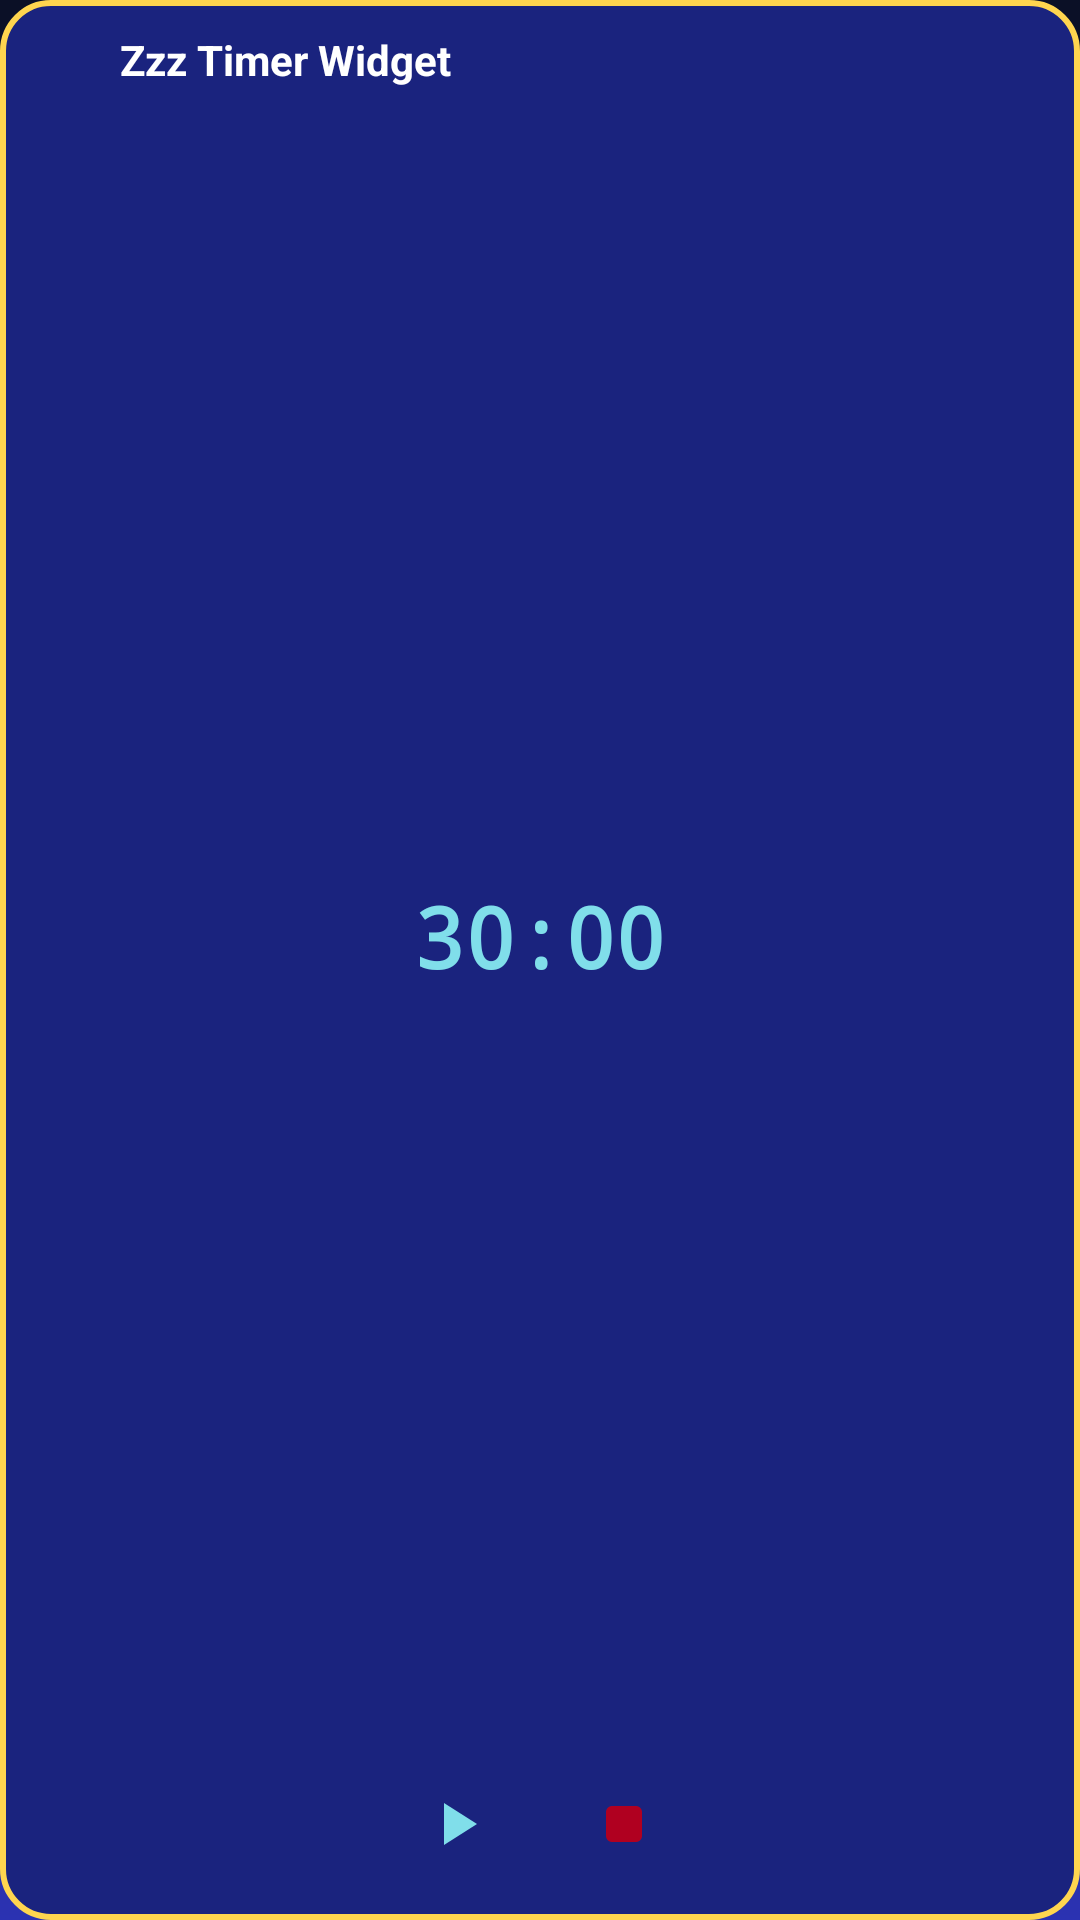

The Android layout XML behind this screen, and the referenced resources:
<!-- AndroidManifest.xml: application theme Theme.ZzzTimerPro -->
<!-- res/layout/widget_timer.xml -->
<?xml version="1.0" encoding="utf-8"?>
<LinearLayout 
    xmlns:android="http://schemas.android.com/apk/res/android"
    xmlns:app="http://schemas.android.com/apk/res-auto"
    android:layout_width="match_parent"
    android:layout_height="match_parent"
    android:orientation="vertical"
    android:padding="8dp"
    android:background="@drawable/widget_background">

    
    <LinearLayout
        android:layout_width="match_parent"
        android:layout_height="wrap_content"
        android:orientation="horizontal"
        android:gravity="center_vertical"
        android:layout_marginBottom="8dp">

        <ImageView
            android:layout_width="24dp"
            android:layout_height="24dp"
            android:src="@drawable/ic_timer"
            android:contentDescription="@string/app_name"
            app:tint="?attr/colorSecondary" />

        <TextView
            android:layout_width="0dp"
            android:layout_height="wrap_content"
            android:layout_weight="1"
            android:layout_marginStart="8dp"
            android:text="@string/widget_name"
            android:textSize="14sp"
            android:textStyle="bold"
            android:textColor="?attr/colorOnPrimary" />

    </LinearLayout>

    
    <TextView
        android:id="@+id/tvWidgetTimer"
        android:layout_width="match_parent"
        android:layout_height="0dp"
        android:layout_weight="1"
        android:gravity="center"
        android:text="30:00"
        android:textSize="28sp"
        android:textStyle="bold"
        android:textColor="?attr/colorSecondary"
        android:fontFamily="monospace" />

    
    <LinearLayout
        android:layout_width="match_parent"
        android:layout_height="wrap_content"
        android:orientation="horizontal"
        android:gravity="center">

        <ImageButton
            android:id="@+id/btnWidgetStart"
            android:layout_width="48dp"
            android:layout_height="48dp"
            android:layout_marginEnd="8dp"
            android:src="@drawable/ic_play"
            android:contentDescription="@string/widget_start"
            android:background="?attr/selectableItemBackgroundBorderless"
            app:tint="?attr/colorSecondary" />

        <ImageButton
            android:id="@+id/btnWidgetStop"
            android:layout_width="48dp"
            android:layout_height="48dp"
            android:src="@drawable/ic_stop"
            android:contentDescription="@string/widget_stop"
            android:background="?attr/selectableItemBackgroundBorderless"
            app:tint="@color/status_error" />

    </LinearLayout>

</LinearLayout>
<!-- resources referenced by this layout -->
<resources>
  <color name="status_error">#B00020</color>
  <!-- drawable ic_play (drawable) -->
  <vector xmlns:android="http://schemas.android.com/apk/res/android"
      android:width="24dp"
      android:height="24dp"
      android:viewportWidth="24"
      android:viewportHeight="24">
    <path
        android:pathData="M8,5V19L19,12L8,5Z"
        android:fillColor="#34d399"/>
  </vector>
  <!-- drawable ic_stop (drawable) -->
  <vector xmlns:android="http://schemas.android.com/apk/res/android"
      android:width="24dp"
      android:height="24dp"
      android:viewportWidth="24"
      android:viewportHeight="24">
    <path
        android:pathData="M8,6L16,6A2,2 0,0 1,18 8L18,16A2,2 0,0 1,16 18L8,18A2,2 0,0 1,6 16L6,8A2,2 0,0 1,8 6z"
        android:fillColor="#ef4444"/>
  </vector>
  <!-- drawable widget_background (drawable) -->
  <?xml version="1.0" encoding="utf-8"?>
  <shape xmlns:android="http://schemas.android.com/apk/res/android"
      android:shape="rectangle">
      <solid android:color="@color/primary_dark_night" />
      <corners android:radius="16dp" />
      <stroke
          android:width="2dp"
          android:color="@color/primary_gold" />
  </shape>
  <string name="app_name">Zzz Timer Pro+</string>
  <string name="widget_name">Zzz Timer Widget</string>
  <string name="widget_start">Start</string>
  <string name="widget_stop">Stop</string>
  <color name="primary_dark_night">#1A237E</color>
  <color name="primary_gold">#FFD54F</color>
  <color name="primary_violet">#90CAF9</color>
  <color name="white">#FFFFFF</color>
  <color name="secondary_seafoam">#80DEEA</color>
  <color name="accent_rose">#FFD54F</color>
  <!-- drawable bg_little_prince (drawable) -->
  <?xml version="1.0" encoding="utf-8"?>
  <layer-list xmlns:android="http://schemas.android.com/apk/res/android">
      
      <item>
          <shape>
              <gradient
                  android:angle="270"
                  android:startColor="#0B1026"
                  android:centerColor="#1B2456"
                  android:endColor="#2B32B2"
                  android:type="linear"/>
          </shape>
      </item>
      
      
      
  
      
      <item 
          android:drawable="@drawable/bg_moon"
          android:top="40dp" 
          android:right="20dp" 
          android:width="100dp" 
          android:height="100dp" />
  </layer-list>
  <color name="surface_light">#FFF9E6</color>
  <color name="text_on_light">#263238</color>
  <color name="card_light">#FFF9E6</color>
  <color name="text_secondary_light">#546E7A</color>
  <color name="border_subtle">#E1F5FE</color>
  <color name="bg_light">#E3F2FD</color>
  <color name="text_tertiary">#78909C</color>
  <style name="Theme.ZzzTimerPro.Dialog" parent="ThemeOverlay.Material3.MaterialAlertDialog">
          <item name="colorSurface">@color/card_light</item>
          <item name="colorOnSurface">@color/text_on_light</item>
          <item name="materialAlertDialogTitleTextStyle">@style/MaterialAlertDialog.Title</item>
      </style>
  <!-- drawable bg_moon (drawable) -->
  <vector xmlns:android="http://schemas.android.com/apk/res/android"
      android:width="200dp"
      android:height="200dp"
      android:viewportWidth="100"
      android:viewportHeight="100">
      
      <path
          android:fillColor="#FFFFFF"
          android:pathData="M70,10 A40,40 0 1,1 30,90 A30,30 0 1,0 70,10 Z"
          android:alpha="0.9"/>
      
      <circle cx="50" cy="40" r="3" android:fillColor="#E0E0E0" android:alpha="0.5"/>
      <circle cx="60" cy="60" r="5" android:fillColor="#E0E0E0" android:alpha="0.5"/>
  </vector>
  <style name="MaterialAlertDialog.Title" parent="MaterialAlertDialog.MaterialComponents.Title.Text">
          <item name="android:textColor">@color/text_on_light</item>
      </style>
</resources>
